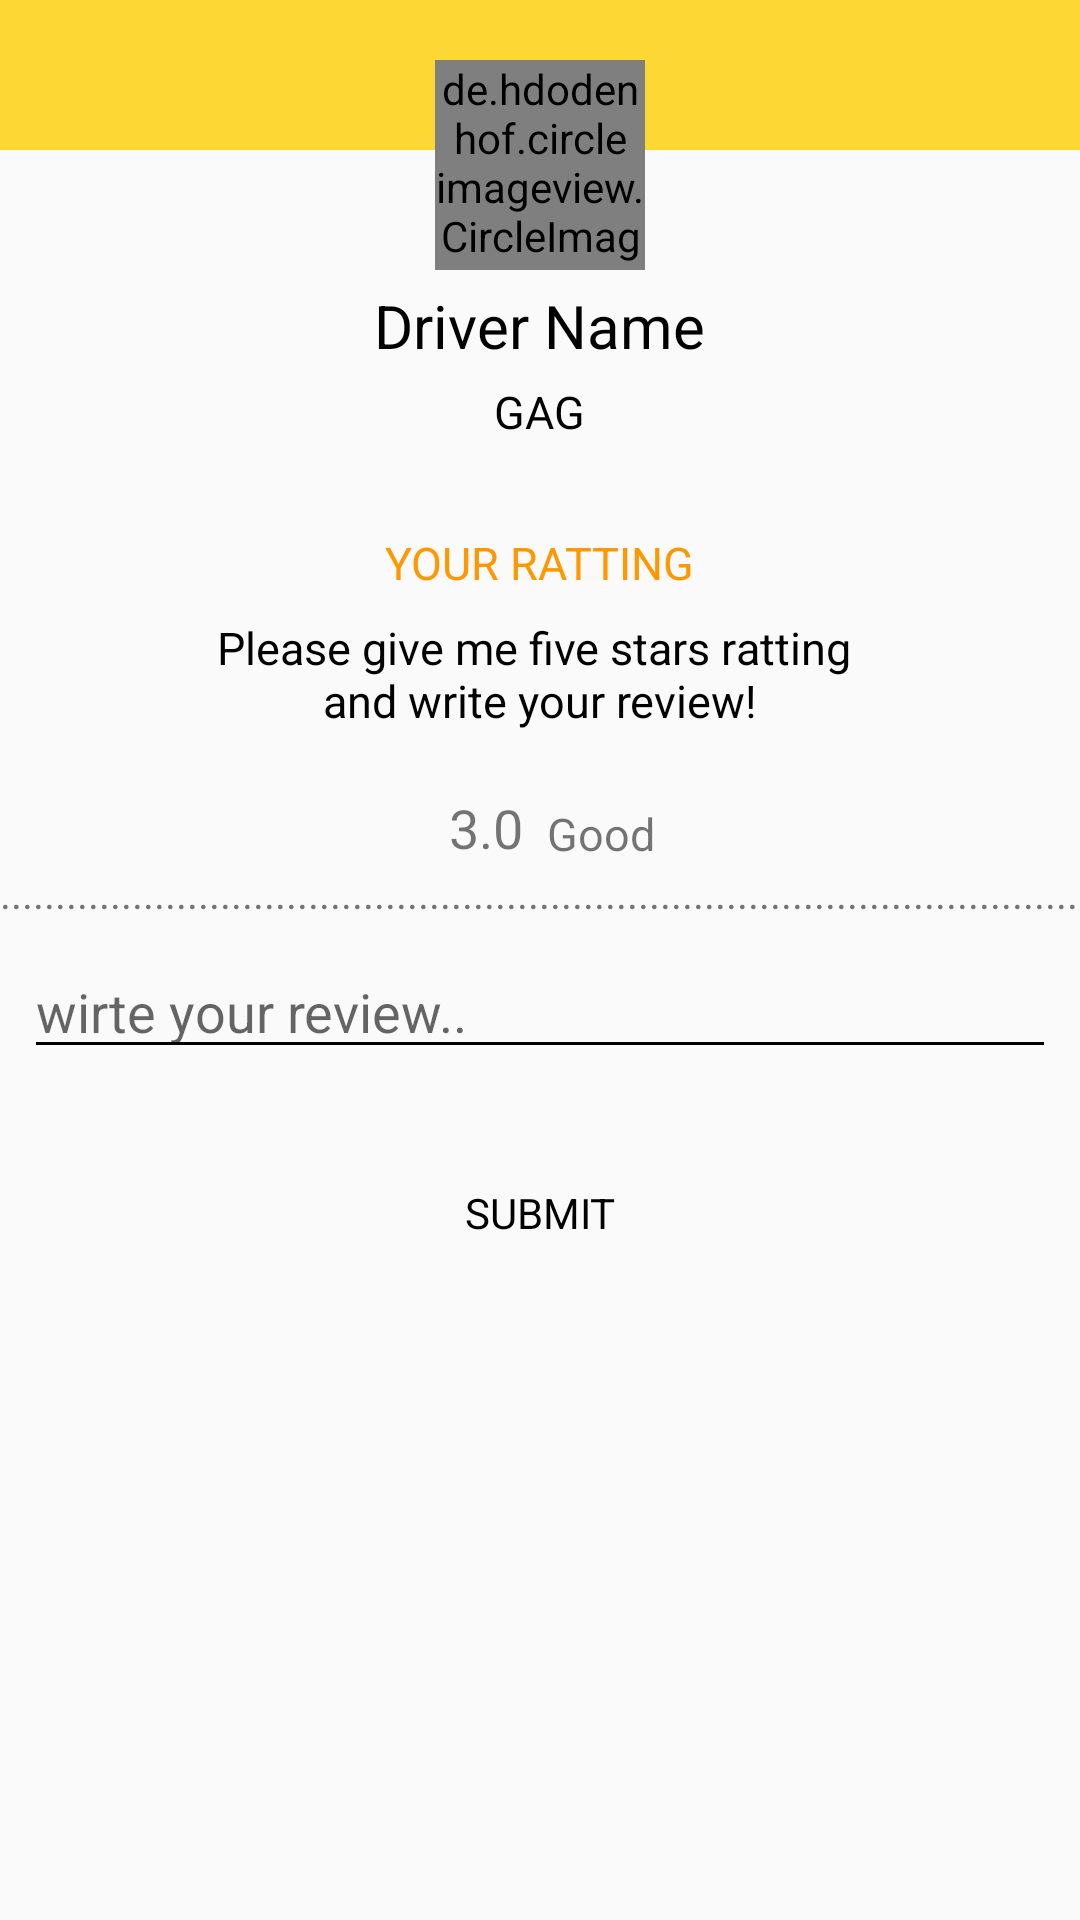

Android layout source for this screen:
<!-- AndroidManifest.xml: application theme AppTheme -->
<!-- res/layout/ratting_dialog_layout.xml -->
<?xml version="1.0" encoding="utf-8"?>
<ScrollView xmlns:android="http://schemas.android.com/apk/res/android"
    xmlns:app="http://schemas.android.com/apk/res-auto"
    android:layout_width="match_parent"
    android:layout_height="wrap_content"
    android:layout_marginLeft="50dp"
    android:layout_marginRight="50dp"
    android:scrollbars="none">

    <LinearLayout
        android:layout_width="match_parent"
        android:layout_height="wrap_content"
        android:orientation="vertical">

        <RelativeLayout
            android:layout_width="match_parent"
            android:layout_height="wrap_content">

            <TextView
                android:layout_width="match_parent"
                android:layout_height="50dp"
                android:background="@color/yellow_back" />

            <de.hdodenhof.circleimageview.CircleImageView
                android:id="@+id/imgDriver"
                android:layout_width="70dp"
                android:layout_height="70dp"
                android:layout_centerHorizontal="true"
                android:layout_marginTop="20dp"
                android:src="@drawable/ic_profile"
                app:civ_circle_background_color="@color/white" />
        </RelativeLayout>

        <RelativeLayout
            android:layout_width="match_parent"
            android:layout_height="wrap_content">

            <TextView
                android:id="@+id/txtName"
                android:layout_width="wrap_content"
                android:layout_height="wrap_content"
                android:layout_centerHorizontal="true"
                android:layout_marginTop="5dp"
                android:text="@string/driver_name"
                android:textColor="@android:color/black"
                android:textSize="20sp" />
        </RelativeLayout>

        <RelativeLayout
            android:layout_width="match_parent"
            android:layout_height="wrap_content">

            <TextView
                android:layout_width="wrap_content"
                android:layout_height="wrap_content"
                android:layout_centerHorizontal="true"
                android:layout_marginTop="5dp"
                android:text="@string/app_name"
                android:textColor="@android:color/black"
                android:textSize="15sp" />
        </RelativeLayout>

        <RelativeLayout
            android:layout_width="match_parent"
            android:layout_height="wrap_content">

            <TextView
                android:layout_width="wrap_content"
                android:layout_height="wrap_content"
                android:layout_centerHorizontal="true"
                android:layout_marginTop="30dp"
                android:text="@string/your_ratting"
                android:textAllCaps="true"
                android:textColor="@color/yellow_dark"
                android:textSize="15sp" />
        </RelativeLayout>

        <RelativeLayout
            android:layout_width="match_parent"
            android:layout_height="wrap_content">

            <TextView
                android:layout_width="wrap_content"
                android:layout_height="wrap_content"
                android:layout_centerHorizontal="true"
                android:layout_marginTop="8dp"
                android:text="@string/ratting_text_review"
                android:textAlignment="center"
                android:textColor="@color/black"
                android:textSize="15sp" />
        </RelativeLayout>

        <RelativeLayout
            android:layout_width="match_parent"
            android:layout_height="wrap_content"
            android:layout_marginLeft="5dp"
            android:layout_marginTop="20dp"
            android:layout_marginRight="5dp">

            <LinearLayout
                android:layout_width="match_parent"
                android:layout_height="wrap_content"
                android:gravity="center"
                android:orientation="horizontal">

                <RatingBar
                    android:id="@+id/rattingBar"
                    style="@style/ratingBar"
                    android:layout_width="wrap_content"
                    android:layout_height="match_parent"
                    android:rating="3"
                    android:theme="@style/RatingBar" />

                <TextView
                    android:id="@+id/txtRatting"
                    android:layout_width="wrap_content"
                    android:layout_height="wrap_content"
                    android:layout_marginLeft="8dp"
                    android:gravity="bottom"
                    android:text="3.0"
                    android:textAlignment="gravity"
                    android:textSize="18sp" />

                <TextView
                    android:id="@+id/txtRate"
                    android:layout_width="wrap_content"
                    android:layout_height="match_parent"
                    android:layout_marginLeft="8dp"
                    android:gravity="bottom"
                    android:text="Good"
                    android:textAlignment="gravity"
                    android:textSize="15sp" />
            </LinearLayout>
        </RelativeLayout>

        <TextView
            android:layout_width="match_parent"
            android:layout_height="wrap_content"
            android:lines="1"
            android:text="@string/dot_line" />

        <EditText
            android:id="@+id/txtReview"
            android:layout_width="match_parent"
            android:layout_height="wrap_content"
            android:layout_margin="8dp"
            android:backgroundTint="@color/black"
            android:hint="@string/wirte_your_review" />

        <Button
            android:id="@+id/btnSubmit"
            style="@style/Widget.ButtonCab"
            android:layout_height="40dp"
            android:layout_width="match_parent"
            android:layout_marginLeft="0dp"
            android:layout_marginTop="20dp"
            android:layout_marginRight="0dp"
            android:background="@drawable/buttoncab"
            android:text="@string/submit"
            android:textColor="@color/black" />
    </LinearLayout>
</ScrollView>
<!-- resources referenced by this layout -->
<resources>
  <color name="black">#000000</color>
  <color name="yellow_back">#fdd835</color>
  <color name="yellow_dark">#FF9800</color>
  <string name="app_name">GAG</string>
  <string name="dot_line">................................................................................................................</string>
  <string name="driver_name">Driver Name</string>
  <string name="ratting_text_review">Please give me five stars ratting \nand write your review!</string>
  <string name="submit">submit</string>
  <string name="wirte_your_review">wirte your review..</string>
  <string name="your_ratting">YOUR RATTING</string>
  <style name="RatingBar" parent="android:Widget.RatingBar">
          <item name="colorControlNormal">@color/colorPrimary</item>
          <item name="colorControlActivated">@color/yellow_back</item>
      </style>
  <style name="Widget.ButtonCab">
          <item name="android:textSize">14sp</item>
          <item name="android:background">@drawable/button_ripple_drawable</item>
          <item name="android:layout_height">36dp</item>
          <item name="android:layout_marginLeft">16dp</item>
          <item name="android:layout_marginRight">16dp</item>
          <item name="android:radius">10dp</item>
          <item name="android:topLeftRadius">2dp</item>
          <item name="android:topRightRadius">2dp</item>
          <item name="android:bottomLeftRadius">2dp</item>
          <item name="android:bottomRightRadius">2dp</item>
          <item name="fontFamily">@font/roboto_light</item>
      </style>
  <style name="ratingBar" parent="@android:style/Widget.RatingBar">
          <item name="android:progressDrawable">@drawable/food_rating_bar_full</item>
          <item name="android:minHeight">100dip</item>
          <item name="android:maxHeight">100dip</item>
          <item name="android:layout_centerInParent">true</item>
      </style>
  <style name="AppTheme" parent="Theme.AppCompat.Light.NoActionBar">
          
          <item name="colorPrimary">@color/colorPrimary</item>
          <item name="colorPrimaryDark">@android:color/transparent</item>
          <item name="colorAccent">@color/colorAccent</item>
          <item name="android:windowLightStatusBar" tools:targetApi="m">true</item>
      </style>
  <color name="colorPrimary">#1f000000</color>
  <!-- drawable button_ripple_drawable (drawable) -->
  <?xml version="1.0" encoding="utf-8"?>
  <selector xmlns:android="http://schemas.android.com/apk/res/android">
      <item>
          <shape android:shape="rectangle">
              <solid android:color="#2196f3" />
              <corners android:radius="4dp" />
          </shape>
      </item>
  </selector>
  <color name="colorAccent">#D81B60</color>
  <!-- not gathered from this repository: default colours our renderer supplied (Android Studio template values) -->
  <color name="white">#FFFFFFFF</color>
</resources>
